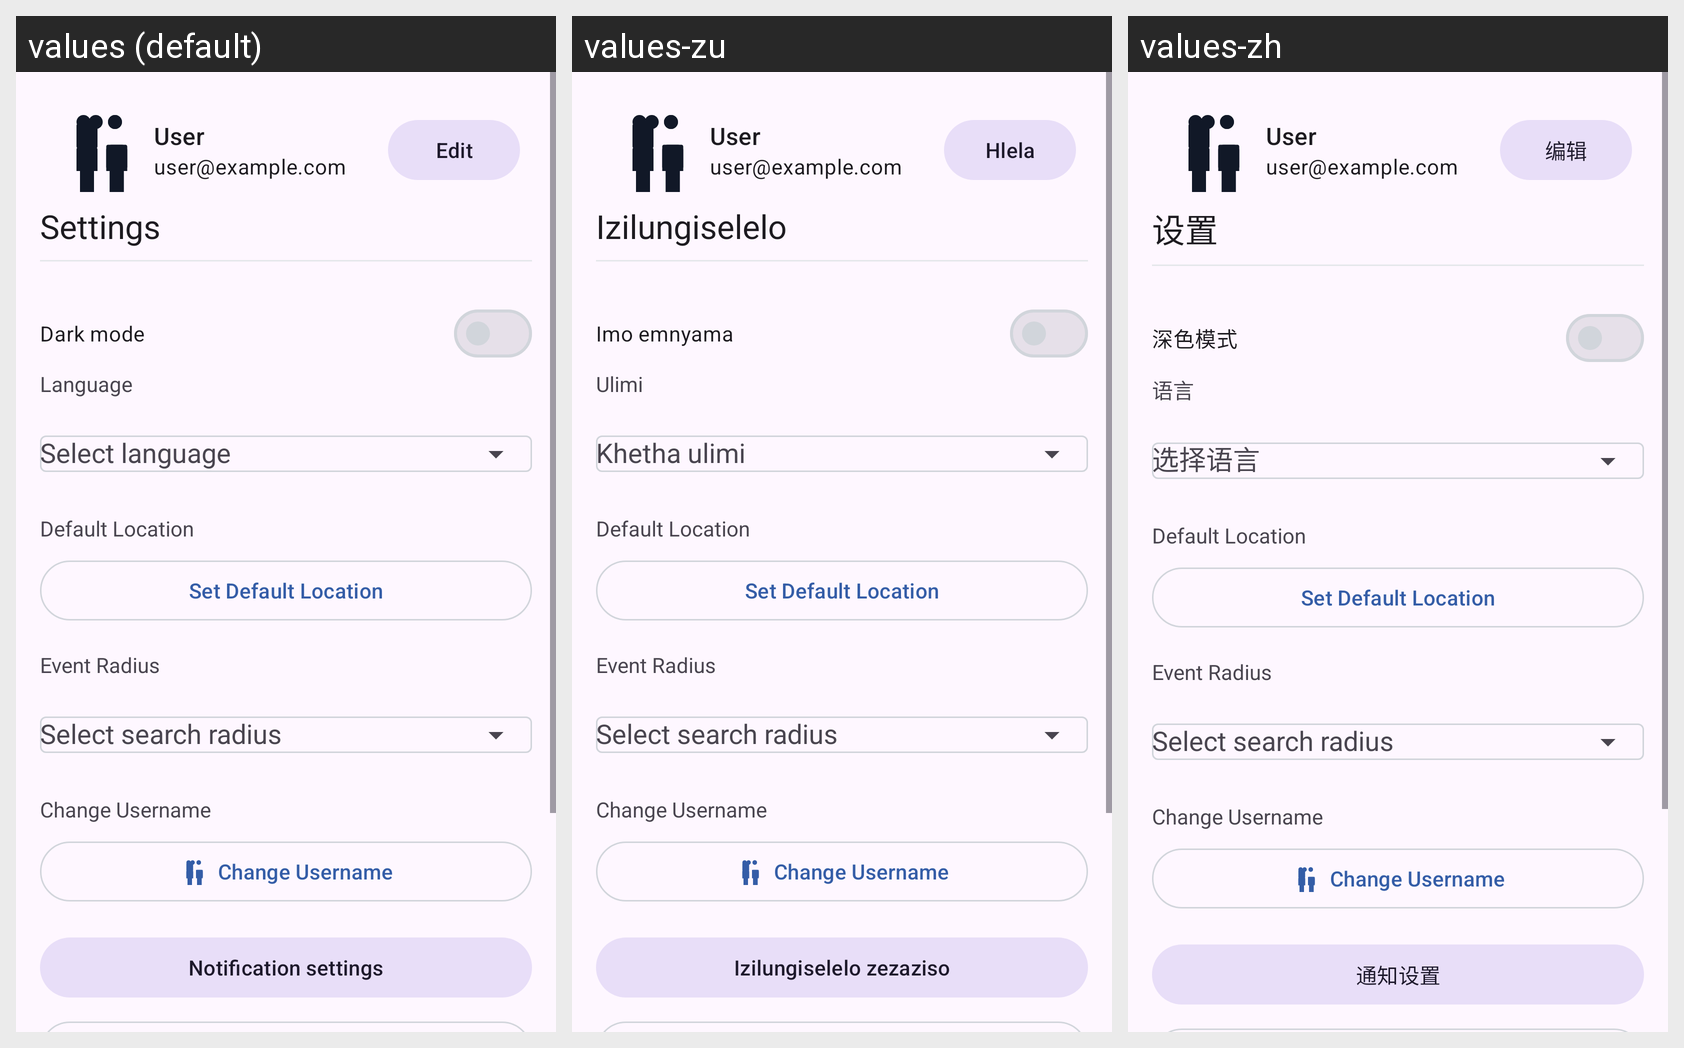

Translations of the strings shown on this Android screen, per locale in the grid:
Android screen res/layout/fragment_settings.xml rendered under 3 locales, left to right: values (default), values-zu, values-zh. Device: Nexus 5 (rendered at 1080×1920; each locale shown at half size, 540×960, under a caption strip naming it); theme Theme.EventPlanner.
Other locales in the repository, not shown: values-af-rZA, values-de, values-es, values-fr, values-hi, values-xh.
Strings drawn on this screen, with the default value and each locale's value (text and hints the layout hard-codes, and strings that could not be matched under every locale, appear in the picture but are not listed):

edit
  values: Edit
  values-zu: Hlela
  values-zh: 编辑

settings
  values: Settings
  values-zu: Izilungiselelo
  values-zh: 设置

dark_mode
  values: Dark mode
  values-zu: Imo emnyama
  values-zh: 深色模式

language
  values: Language
  values-zu: Ulimi
  values-zh: 语言

select_language
  values: Select language
  values-zu: Khetha ulimi
  values-zh: 选择语言

default_location
  values: Default Location
  values-zu: Default Location  [not translated; the default value is used]
  values-zh: Default Location  [not translated; the default value is used]

set_default_location
  values: Set Default Location
  values-zu: Set Default Location  [not translated; the default value is used]
  values-zh: Set Default Location  [not translated; the default value is used]

event_radius
  values: Event Radius
  values-zu: Event Radius  [not translated; the default value is used]
  values-zh: Event Radius  [not translated; the default value is used]

select_radius
  values: Select search radius
  values-zu: Select search radius  [not translated; the default value is used]
  values-zh: Select search radius  [not translated; the default value is used]

change_username
  values: Change Username
  values-zu: Change Username  [not translated; the default value is used]
  values-zh: Change Username  [not translated; the default value is used]

manage_notifications
  values: Notification settings
  values-zu: Izilungiselelo zezaziso
  values-zh: 通知设置
